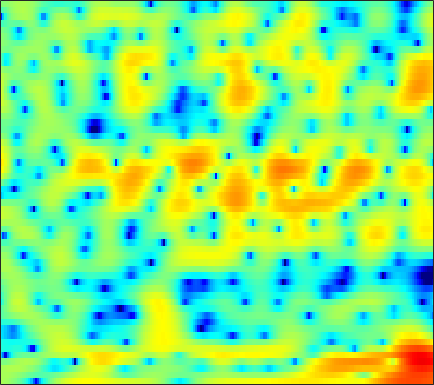

Values plotted in this chart, from the file beside it:
2.2522, 2.1268, 1.8983, 1.5967, 1.3214, 0.8819, 0.33984, -0.1461, -0.91811, -1.8744, -3.0585, -4.1472, -5.9609, -8.3702, -10.825, -15.744, -21.326, -17.227, -11.493, -7.7898, -5.1467, -3.581, -1.8598, -0.44018
2.083, 2.111, 2.091, 2.007, 1.902, 1.707, 1.448, 1.213, 0.849, 0.4304, -0.02946, -0.3948, -0.8914, -1.372, -1.703, -2.084, -2.369, -2.509, -2.591, -2.559, -2.432, -2.282, -2.021, -1.7
2.028, 2.213, 2.406, 2.538, 2.601, 2.639, 2.622, 2.571, 2.45, 2.273, 2.035, 1.817, 1.473, 1.057, 0.6944, 0.1363, -0.5176, -1.079, -1.932, -2.924, -4.066, -5.031, -6.404, -7.72
-0.1971, -0.1494, -0.004701, 0.2456, 0.4993, 0.9002, 1.319, 1.618, 1.965, 2.229, 2.404, 2.471, 2.474, 2.372, 2.218, 1.909, 1.47, 1.045, 0.3263, -0.59, -1.742, -2.777, -4.331, -5.861
-9.939, -14.44, -23.2, -13.79, -9.618, -6.266, -4.17, -3.094, -2.123, -1.569, -1.316, -1.264, -1.286, -1.301, -1.247, -1.026, -0.6238, -0.2423, 0.3004, 0.8229, 1.269, 1.557, 1.887, 2.178
-5.115, -5.609, -5.973, -5.955, -5.758, -5.387, -5.04, -4.883, -4.906, -5.296, -6.169, -7.266, -9.6, -13.85, -20.68, -21.76, -11.62, -7.812, -4.402, -1.994, -0.1979, 0.8749, 2.036, 2.955
-5.505, -5.809, -6.15, -6.393, -6.514, -6.57, -6.505, -6.412, -6.253, -6.085, -5.939, -5.847, -5.708, -5.49, -5.215, -4.612, -3.715, -2.881, -1.677, -0.4815, 0.6252, 1.373, 2.243, 2.966
-8.527, -9.157, -10.24, -11.57, -12.6, -13.54, -13.26, -12.23, -10.38, -8.507, -6.827, -5.737, -4.47, -3.374, -2.632, -1.708, -0.836, -0.2187, 0.5534, 1.256, 1.891, 2.32, 2.818, 3.218
-8.671, -9.095, -10.08, -11.55, -12.94, -14.63, -14.46, -12.81, -10.07, -7.585, -5.544, -4.27, -2.848, -1.677, -0.9291, -0.07339, 0.6425, 1.098, 1.608, 2.027, 2.368, 2.575, 2.795, 2.947
-5.148, -4.946, -4.769, -4.628, -4.502, -4.242, -3.811, -3.382, -2.698, -1.925, -1.157, -0.6173, 0.03771, 0.6015, 0.9576, 1.339, 1.601, 1.724, 1.807, 1.81, 1.736, 1.636, 1.464, 1.282
-2.35, -1.91, -1.328, -0.7635, -0.3576, 0.1464, 0.6172, 0.9378, 1.317, 1.637, 1.878, 2.002, 2.098, 2.104, 2.048, 1.89, 1.644, 1.405, 1.008, 0.498, -0.1624, -0.7798, -1.76, -2.893
-2.651, -1.689, -0.4536, 0.6465, 1.365, 2.158, 2.756, 3.077, 3.342, 3.405, 3.273, 3.051, 2.59, 1.949, 1.373, 0.5551, -0.226, -0.7412, -1.318, -1.842, -2.449, -3.072, -4.328, -6.371
-6.002, -3.602, -1.156, 0.6718, 1.734, 2.814, 3.55, 3.892, 4.083, 3.952, 3.495, 2.91, 1.756, 0.1001, -1.553, -4.479, -8.348, -10.89, -9.984, -7.033, -4.881, -3.845, -3.058, -2.732
-4.235, -2.794, -1.051, 0.4048, 1.296, 2.217, 2.849, 3.138, 3.269, 3.118, 2.67, 2.125, 1.118, -0.2266, -1.476, -3.408, -5.27, -6.1, -5.965, -4.812, -3.456, -2.587, -1.697, -1.062
-2.642, -1.739, -0.6409, 0.2975, 0.8892, 1.512, 1.935, 2.125, 2.202, 2.104, 1.832, 1.533, 1.032, 0.4376, -0.02587, -0.6005, -1.052, -1.284, -1.41, -1.33, -1.116, -0.9405, -0.7151, -0.537
-1.371, -0.649, 0.1549, 0.7927, 1.163, 1.52, 1.719, 1.768, 1.713, 1.528, 1.236, 0.9636, 0.5447, 0.1063, -0.1978, -0.541, -0.7978, -0.9057, -0.9221, -0.8245, -0.6666, -0.5192, -0.3294, -0.2153
0.4717, 0.951, 1.436, 1.765, 1.903, 1.951, 1.853, 1.685, 1.355, 0.8898, 0.3157, -0.1848, -0.9197, -1.681, -2.246, -2.908, -3.305, -3.345, -3.047, -2.454, -1.708, -1.121, -0.4187, 0.1204
2.025, 2.236, 2.379, 2.359, 2.229, 1.904, 1.424, 0.9659, 0.2445, -0.5862, -1.526, -2.326, -3.548, -5.109, -6.63, -9.32, -12.63, -13.75, -10.79, -7.02, -4.11, -2.434, -0.74, 0.5008
2.25, 2.281, 2.148, 1.773, 1.341, 0.5422, -0.5078, -1.44, -2.824, -4.186, -5.329, -5.946, -6.566, -7.184, -7.783, -8.869, -9.93, -9.858, -8.121, -5.573, -3.122, -1.579, 0.06673, 1.337
1.439, 1.405, 1.137, 0.5865, -0.02939, -1.177, -2.829, -4.509, -7.658, -12.69, -20.31, -17.46, -11.63, -8.403, -6.828, -5.387, -4.269, -3.463, -2.427, -1.316, -0.2046, 0.5509, 1.484, 2.282
-0.02845, -0.1071, -0.319, -0.6168, -0.957, -1.591, -2.495, -3.364, -4.77, -6.156, -6.953, -6.801, -5.806, -4.429, -3.484, -2.401, -1.483, -0.9268, -0.2894, 0.3019, 0.8291, 1.192, 1.674, 2.109
-2.773, -3.189, -3.226, -2.723, -2.206, -1.567, -1.103, -0.8822, -0.707, -0.6075, -0.5209, -0.4098, -0.2056, 0.07021, 0.2358, 0.4165, 0.5116, 0.4796, 0.3864, 0.2043, -0.001355, -0.05911, 0.003364, 0.2474
-9.265, -17.53, -14.55, -6.78, -3.785, -1.244, 0.3787, 1.206, 1.967, 2.425, 2.691, 2.789, 2.823, 2.691, 2.516, 2.13, 1.511, 0.9012, -0.1857, -1.703, -3.617, -5.188, -6.643, -5.883
-1.19, -1.855, -1.87, -1.071, -0.243, 0.8267, 1.692, 2.192, 2.631, 2.861, 2.921, 2.855, 2.636, 2.276, 1.931, 1.323, 0.5305, -0.2265, -1.607, -3.396, -6.03, -8.6, -11.48, -9.969
2.581, 2.33, 2.13, 2.043, 2.062, 2.105, 2.115, 2.077, 1.932, 1.669, 1.267, 0.8936, 0.3012, -0.2666, -0.7118, -1.233, -1.659, -1.985, -2.415, -2.827, -3.293, -3.504, -3.633, -3.435
4.043, 3.801, 3.485, 3.197, 2.982, 2.671, 2.299, 1.938, 1.345, 0.563, -0.4562, -1.374, -2.772, -4.264, -5.216, -5.795, -5.417, -4.737, -3.62, -2.758, -1.981, -1.577, -1.222, -0.9428
3.844, 3.555, 3.224, 2.931, 2.691, 2.348, 1.935, 1.547, 0.8663, -0.07379, -1.33, -2.621, -5.055, -8.975, -14.06, -26.25, -11.82, -7.546, -4.123, -1.951, -0.4703, 0.2688, 0.9652, 1.277
-0.01728, -0.2161, -0.2896, -0.3464, -0.3883, -0.4896, -0.6267, -0.7228, -0.9125, -1.159, -1.611, -2.062, -2.804, -3.554, -3.995, -3.981, -3.208, -2.224, -0.8952, 0.3968, 1.428, 2.04, 2.661, 2.932
-10.49, -8.485, -6.888, -6.402, -6.37, -6.571, -6.607, -6.267, -5.421, -4.428, -3.607, -3.086, -2.499, -2.066, -1.728, -1.171, -0.5879, -0.04893, 0.6594, 1.429, 2.095, 2.566, 3.045, 3.385
-8.145, -7.972, -8.184, -9.338, -11.27, -16.17, -25.72, -18.35, -11.65, -8.078, -5.851, -4.66, -3.488, -2.69, -2.16, -1.618, -1.051, -0.6444, -0.02074, 0.6785, 1.369, 1.929, 2.514, 3.104
-0.3765, -1.431, -2.9, -4.566, -5.921, -7.588, -8.508, -8.415, -7.442, -6.292, -5.147, -4.506, -3.936, -3.595, -3.522, -3.627, -3.639, -3.558, -3.018, -2.158, -0.9252, -0.049, 1.139, 2.101
4.642, 3.569, 2.059, 0.5181, -0.6116, -2.001, -3.099, -3.74, -4.222, -4.356, -4.217, -4.157, -4.265, -4.701, -5.491, -7.098, -10.07, -12.86, -13.17, -8.744, -4.897, -2.981, -0.8901, 0.4603
7.735, 6.604, 4.873, 2.99, 1.351, -1.081, -3.658, -5.513, -7.064, -6.749, -5.665, -4.869, -4.141, -4.102, -4.432, -5.436, -6.965, -8.091, -8.007, -6.296, -4.099, -2.821, -1.52, -0.8261
8.505, 7.391, 5.694, 3.603, 1.774, -1.24, -5.239, -9.426, -15.05, -10.72, -6.74, -4.755, -3.096, -2.205, -1.797, -1.696, -1.728, -1.814, -1.782, -1.748, -1.768, -1.753, -2.077, -2.542
7.213, 6.304, 4.934, 3.361, 2.112, 0.3765, -1.284, -2.279, -3.086, -3.155, -2.711, -2.178, -1.461, -0.839, -0.5261, -0.2694, -0.2463, -0.3322, -0.7134, -1.25, -2.107, -2.953, -4.304, -5.858
5.862, 5.142, 3.986, 2.719, 1.683, 0.3684, -0.7812, -1.378, -1.754, -1.679, -1.205, -0.7455, -0.1096, 0.482, 0.7973, 1.107, 1.145, 0.9893, 0.4925, -0.407, -1.707, -3.186, -5.798, -10.06
4.051, 3.442, 2.313, 0.7559, -0.6827, -3.005, -5.575, -7.072, -7.008, -5.092, -2.923, -1.556, -0.07668, 1.025, 1.646, 2.181, 2.441, 2.427, 2.176, 1.601, 0.6568, -0.1998, -1.756, -3.385
0.911, 0.5697, -0.2955, -1.684, -3.168, -5.905, -9.746, -12.89, -12.19, -8.021, -4.844, -3.092, -1.28, 0.03108, 0.8075, 1.534, 2.016, 2.228, 2.31, 2.215, 1.93, 1.642, 1.216, 0.787
-1.346, -1.275, -1.515, -2.069, -2.655, -3.537, -4.311, -4.691, -4.716, -4.199, -3.393, -2.665, -1.714, -0.8256, -0.2257, 0.4885, 1.052, 1.393, 1.707, 1.883, 1.968, 1.929, 1.864, 1.741
-1.315, -1.092, -1.05, -1.264, -1.526, -1.977, -2.448, -2.767, -3.062, -3.168, -3.072, -2.811, -2.32, -1.643, -1.106, -0.3419, 0.36, 0.8333, 1.339, 1.693, 1.935, 2.009, 2.023, 1.948
0.6374, 0.7001, 0.5635, 0.1923, -0.1944, -0.873, -1.72, -2.422, -3.434, -4.451, -5.167, -5.356, -4.861, -3.698, -2.679, -1.3, -0.09002, 0.6425, 1.434, 1.96, 2.237, 2.337, 2.259, 2.049
3.19, 2.942, 2.428, 1.738, 1.069, 0.01965, -1.29, -2.504, -4.608, -7.664, -12.85, -19.3, -13.9, -7.569, -4.582, -1.853, 0.05647, 1.078, 2.037, 2.608, 2.805, 2.753, 2.426, 1.801
4.512, 3.904, 2.945, 1.84, 0.953, -0.2653, -1.459, -2.367, -3.622, -4.965, -6.172, -6.548, -5.631, -3.657, -2.059, -0.2466, 1.167, 1.977, 2.646, 2.95, 2.897, 2.566, 1.836, 0.6767
4.461, 3.413, 1.73, -0.2929, -1.884, -3.823, -4.82, -4.791, -4.151, -3.317, -2.441, -1.804, -0.8737, 0.08043, 0.8264, 1.725, 2.431, 2.813, 3.089, 3.034, 2.66, 2.158, 1.127, -0.2589
4.333, 3.018, 0.7234, -2.403, -5.795, -13.69, -20.97, -11.22, -6.056, -3.237, -1.379, -0.3312, 0.7538, 1.613, 2.124, 2.694, 3.087, 3.232, 3.277, 3.058, 2.524, 1.948, 0.8563, -0.6494
4.186, 3.187, 1.659, -0.05265, -1.306, -2.707, -3.275, -3.061, -2.252, -1.234, -0.3534, 0.2236, 0.838, 1.344, 1.621, 1.929, 2.171, 2.29, 2.303, 2.166, 1.793, 1.292, 0.347, -1.028
3.5, 2.825, 1.96, 1.178, 0.6823, 0.2251, -0.04055, -0.1194, -0.1057, -0.0596, -0.07797, -0.1569, -0.3415, -0.5622, -0.6365, -0.605, -0.347, -0.01731, 0.4065, 0.7237, 0.8609, 0.7767, 0.3957, -0.2384
1.784, 1.013, 0.2256, -0.1097, -0.1209, 0.1011, 0.3821, 0.5431, 0.5971, 0.349, -0.2111, -0.9373, -2.35, -4.328, -5.899, -6.872, -5.529, -3.86, -1.804, -0.3673, 0.5406, 0.9776, 1.24, 1.234
-1.996, -4.559, -7.784, -6.866, -4.556, -1.964, -0.2406, 0.5827, 1.137, 1.13, 0.5895, -0.219, -1.998, -4.851, -7.994, -11.15, -7.556, -4.447, -1.631, 0.1072, 1.11, 1.569, 1.805, 1.756
-2.177, -4.312, -6.762, -6.074, -4.179, -1.803, -0.1256, 0.7378, 1.431, 1.754, 1.696, 1.473, 0.967, 0.3765, 0.0301, -0.1641, 0.08522, 0.4863, 1.035, 1.396, 1.414, 1.147, 0.4072, -0.7871
0.3286, -0.1295, -0.6111, -0.7659, -0.6446, -0.3522, 0.03587, 0.3118, 0.6538, 0.9357, 1.155, 1.265, 1.395, 1.49, 1.56, 1.661, 1.757, 1.767, 1.726, 1.486, 0.9445, 0.2222, -1.262, -3.637
0.9935, 0.6605, 0.173, -0.3489, -0.7254, -1.217, -1.628, -1.848, -1.914, -1.721, -1.237, -0.7799, -0.1372, 0.4484, 0.8053, 1.196, 1.448, 1.544, 1.536, 1.365, 1.011, 0.63, -0.0503, -0.887
0.8581, 0.3757, -0.3637, -1.278, -2.155, -3.582, -5.415, -6.939, -8.477, -7.962, -5.892, -4.253, -2.44, -1.082, -0.3413, 0.3474, 0.7701, 0.9804, 1.102, 1.133, 1.113, 1.097, 1.086, 1.109
-0.05781, -0.5197, -1.141, -1.902, -2.688, -4.268, -6.765, -9.634, -14.6, -12.73, -7.681, -5.053, -2.747, -1.29, -0.5899, -0.0976, 0.05657, 0.01018, -0.1065, -0.1597, -0.01333, 0.233, 0.729, 1.337
-3.724, -3.532, -2.739, -2.01, -1.682, -1.598, -1.822, -2.039, -2.169, -1.841, -1.144, -0.5283, 0.1407, 0.4756, 0.4633, 0.04372, -0.8813, -1.934, -3.624, -5.059, -4.951, -3.799, -1.814, -0.02383
-19.33, -10.2, -4.904, -2.13, -0.8212, 0.3488, 1.083, 1.463, 1.823, 2.101, 2.288, 2.33, 2.254, 1.907, 1.397, 0.3207, -1.389, -3.249, -6.988, -13.2, -13.49, -8.544, -4.324, -1.712
-2.774, -2.476, -1.558, -0.4815, 0.2526, 1.086, 1.725, 2.083, 2.432, 2.626, 2.68, 2.613, 2.366, 1.924, 1.446, 0.5883, -0.5111, -1.447, -2.714, -3.665, -3.992, -3.788, -3.177, -2.471
0.3204, 0.3477, 0.5405, 0.8624, 1.148, 1.521, 1.859, 2.069, 2.283, 2.4, 2.415, 2.362, 2.164, 1.832, 1.499, 0.935, 0.2563, -0.2999, -1.079, -1.825, -2.5, -2.955, -3.482, -3.93
